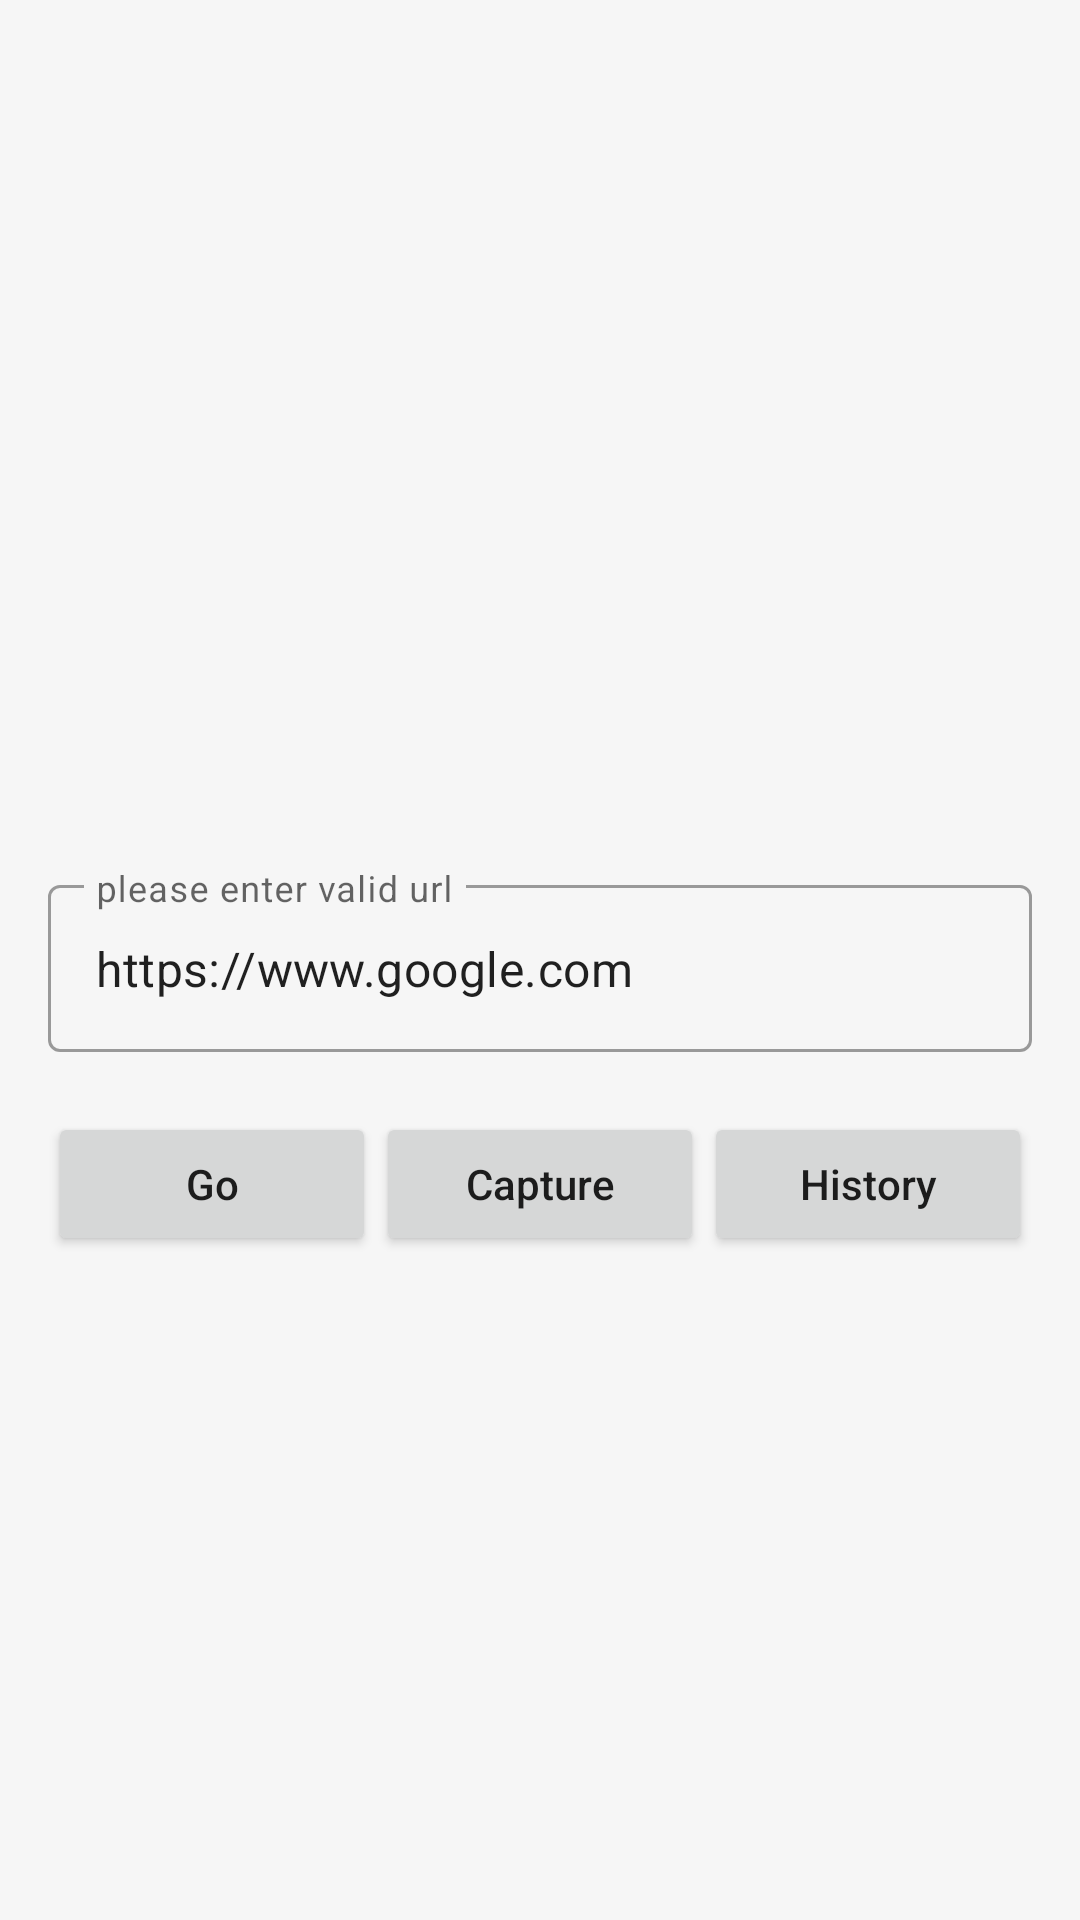

This screen was rendered from an Android layout file. Write that file and the resources it references.
<!-- AndroidManifest.xml: application theme Theme.MeldCX -->
<!-- res/layout/fragment_home.xml -->
<?xml version="1.0" encoding="utf-8"?>
<layout xmlns:android="http://schemas.android.com/apk/res/android"
    xmlns:tools="http://schemas.android.com/tools"
    xmlns:app="http://schemas.android.com/apk/res-auto">

    <data>

    </data>

    <androidx.constraintlayout.widget.ConstraintLayout
        android:id="@+id/constraintLayoutId"
        android:layout_width="match_parent"
        android:layout_height="match_parent"
        android:background="@color/background_color">

        <com.google.android.material.textfield.TextInputLayout
            android:id="@+id/tlUrl"
            android:layout_width="match_parent"
            android:layout_height="wrap_content"
            app:layout_constraintTop_toTopOf="parent"
            app:layout_constraintBottom_toBottomOf="parent"
            android:layout_marginHorizontal="@dimen/dp_16"
            app:errorTextColor="@color/error_color"
            style="@style/Widget.MaterialComponents.TextInputLayout.OutlinedBox">

            <androidx.appcompat.widget.AppCompatEditText
                android:id="@+id/etUrl"
                android:layout_width="match_parent"
                android:layout_height="wrap_content"
                android:hint="@string/please_enter_valid_url"
                android:text="https://www.google.com"/>
        </com.google.android.material.textfield.TextInputLayout>

        <androidx.appcompat.widget.AppCompatButton
            android:id="@+id/btnGo"
            android:layout_width="0dp"
            android:layout_height="wrap_content"
            app:layout_constraintStart_toStartOf="@id/tlUrl"
            app:layout_constraintEnd_toStartOf="@id/btnCapture"
            app:layout_constraintTop_toBottomOf="@id/tlUrl"
            android:layout_marginTop="@dimen/dp_20"
            android:text="@string/go"
            android:textAllCaps="false" />

        <androidx.appcompat.widget.AppCompatButton
            android:id="@+id/btnCapture"
            android:layout_width="0dp"
            android:layout_height="wrap_content"
            app:layout_constraintStart_toEndOf="@id/btnGo"
            app:layout_constraintEnd_toStartOf="@id/btnHistory"
            app:layout_constraintTop_toBottomOf="@id/tlUrl"
            android:layout_marginTop="@dimen/dp_20"
            android:text="@string/capture"
            android:textAllCaps="false" />

        <androidx.appcompat.widget.AppCompatButton
            android:id="@+id/btnHistory"
            android:layout_width="0dp"
            android:layout_height="wrap_content"
            app:layout_constraintStart_toEndOf="@id/btnCapture"
            app:layout_constraintEnd_toEndOf="@id/tlUrl"
            app:layout_constraintTop_toBottomOf="@id/tlUrl"
            android:layout_marginTop="@dimen/dp_20"
            android:text="@string/history"
            android:textAllCaps="false"/>

    </androidx.constraintlayout.widget.ConstraintLayout>
</layout>
<!-- resources referenced by this layout -->
<resources>
  <color name="background_color">#f6f6f6</color>
  <color name="error_color">#DD2C1F</color>
  <dimen name="dp_16">16dp</dimen>
  <dimen name="dp_20">20dp</dimen>
  <string name="capture">Capture</string>
  <string name="go">Go</string>
  <string name="history">History</string>
  <string name="please_enter_valid_url">please enter valid url</string>
  <style name="Theme.MeldCX" parent="Theme.MaterialComponents.DayNight.NoActionBar">
          
          <item name="colorPrimary">@color/purple_500</item>
          <item name="colorPrimaryVariant">@color/purple_700</item>
          <item name="colorOnPrimary">@color/white</item>
          
          <item name="colorSecondary">@color/teal_200</item>
          <item name="colorSecondaryVariant">@color/teal_700</item>
          <item name="colorOnSecondary">@color/black</item>
          
          <item name="android:statusBarColor" tools:targetApi="l">?attr/colorPrimaryVariant</item>
          
      </style>
  <color name="purple_500">#FF6200EE</color>
  <color name="purple_700">#FF3700B3</color>
  <color name="white">#FFFFFFFF</color>
  <color name="teal_200">#FF03DAC5</color>
  <color name="teal_700">#FF018786</color>
  <color name="black">#FF000000</color>
</resources>
